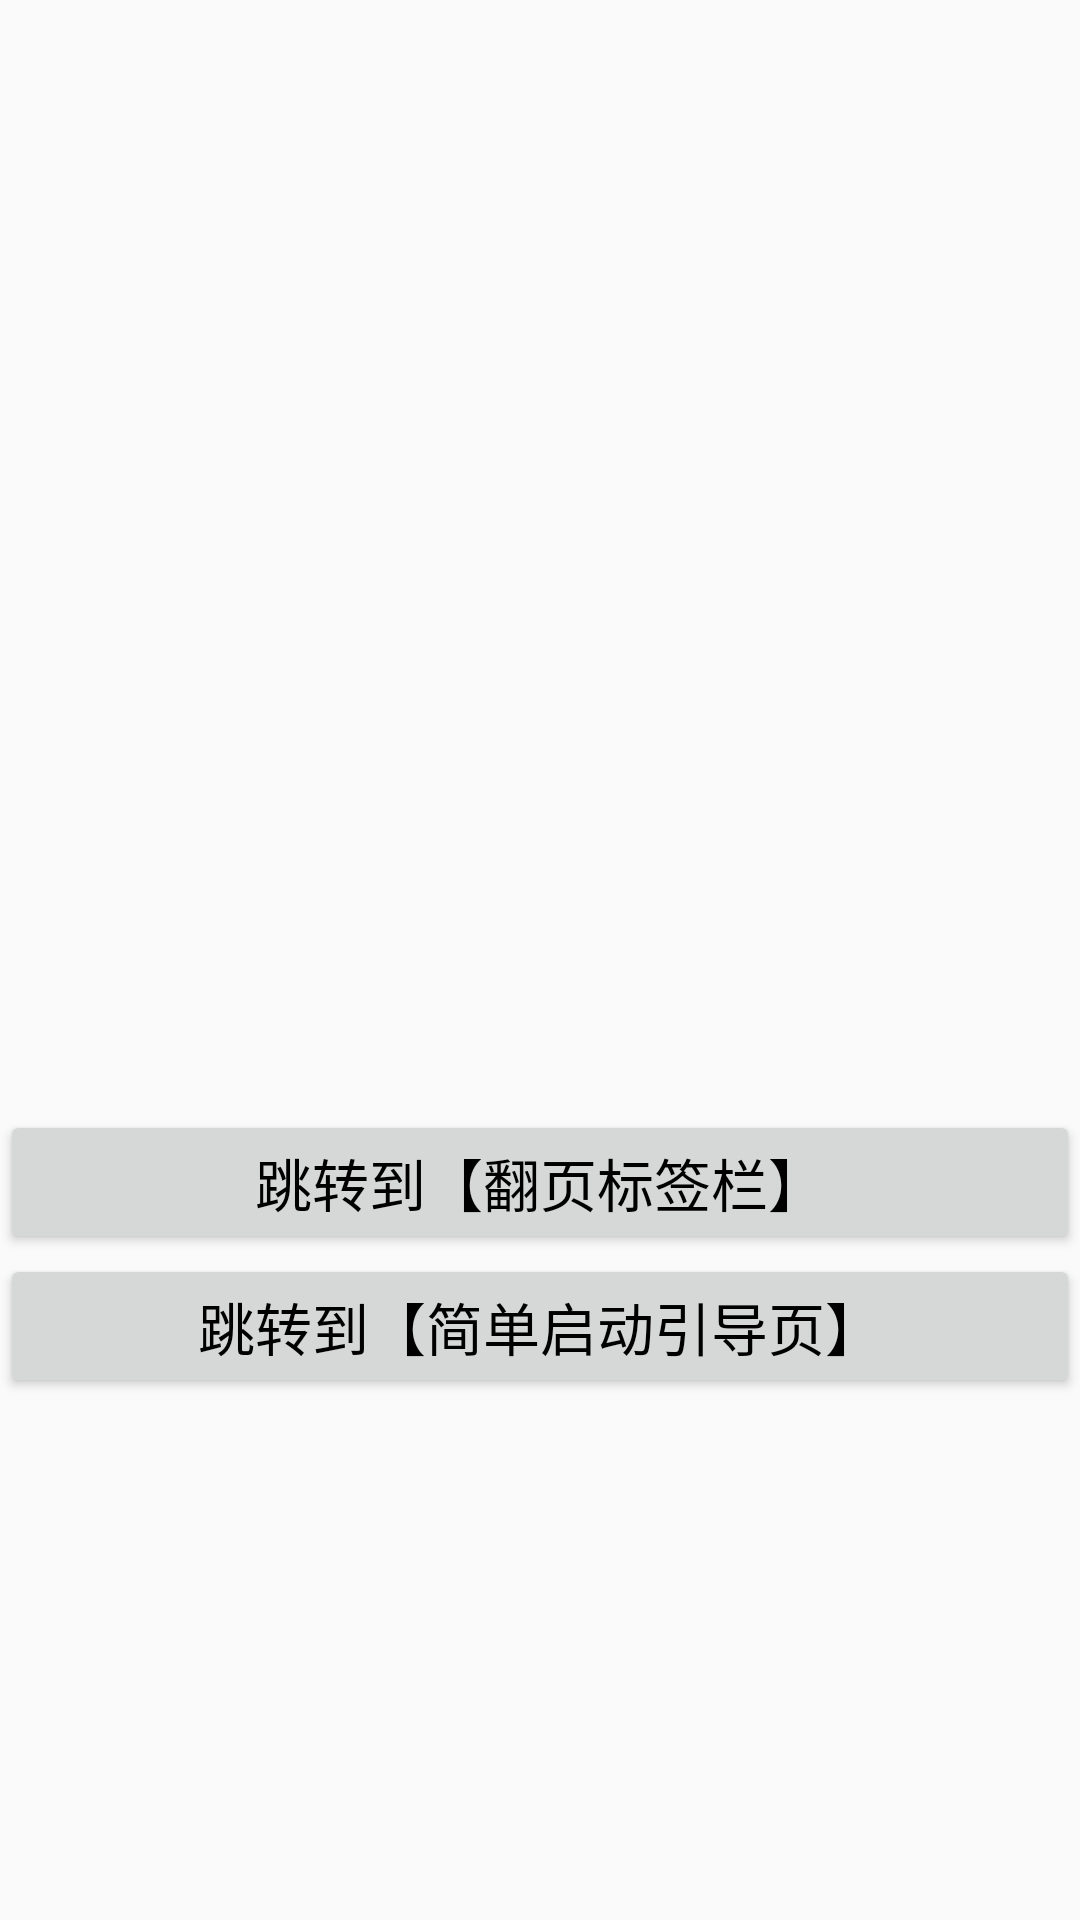

Produce the Android XML layout that renders to this screen, including the resource entries it uses.
<!-- AndroidManifest.xml: application theme Theme.JYAndriodDemo -->
<!-- res/layout/activity_act027.xml -->
<?xml version="1.0" encoding="utf-8"?>
<LinearLayout xmlns:android="http://schemas.android.com/apk/res/android"
  android:layout_width="match_parent"
  android:layout_height="match_parent"
  android:orientation="vertical">

  <androidx.viewpager.widget.ViewPager
    android:id="@+id/dm027_vp_content"
    android:layout_width="match_parent"
    android:layout_height="370dp" />

  <Button
    android:id="@+id/dm027_toPagerTabStrip"
    android:layout_width="match_parent"
    android:layout_height="wrap_content"
    android:text="跳转到【翻页标签栏】"
    android:textSize="19sp"
    android:textColor="@color/black" />

  <Button
    android:id="@+id/dm027_toLaunchSimple"
    android:layout_width="match_parent"
    android:layout_height="wrap_content"
    android:text="跳转到【简单启动引导页】"
    android:textSize="19sp"
    android:textColor="@color/black" />

</LinearLayout>
<!-- resources referenced by this layout -->
<resources>
  <color name="black">#FF000000</color>
  <style name="Theme.JYAndriodDemo" parent="Theme.MaterialComponents.Light.NoActionBar.Bridge">
          
          <item name="colorPrimary">@color/purple_500</item>
          <item name="colorPrimaryVariant">@color/purple_700</item>
          <item name="colorOnPrimary">@color/white</item>
          
          <item name="colorSecondary">@color/teal_200</item>
          <item name="colorSecondaryVariant">@color/teal_700</item>
          <item name="colorOnSecondary">@color/black</item>
          
          <item name="android:statusBarColor">?attr/colorPrimaryVariant</item>
          
      </style>
  <color name="purple_500">#FF6200EE</color>
  <color name="purple_700">#FF3700B3</color>
  <color name="white">#FFFFFFFF</color>
  <color name="teal_200">#FF03DAC5</color>
  <color name="teal_700">#FF018786</color>
</resources>
